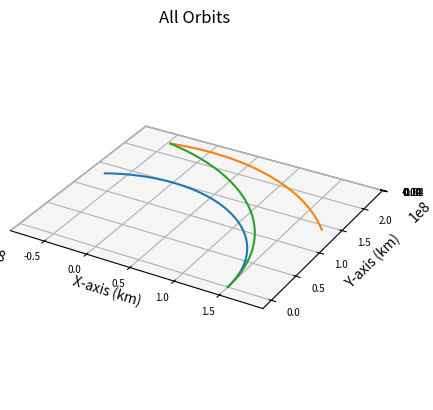

Python code for this plot:
import numpy as np
import matplotlib.pyplot as plt
from scipy.integrate import solve_ivp
import math

def main():
    """
    Main function
    """
    
    # Gravitational Constant times Earth mass, adjusted for kilometers
    # earth_mu = 398600.441500000
    sun_mu = 1.989e30*6.67e-20 # * 1e-9 km^3/m^3
    g = 9.80665*1e-3 # km/s^2

    travelTime = 121.1474741983297 # days
    shipDeg = 101.77 # angle of ship at end

    earthRad = 150e6
    earthVel = (sun_mu/earthRad)**0.5
    marsRad = 228e6
    marsAngDisp = 360/687*travelTime # degrees
    marsDeg = shipDeg - marsAngDisp
    marsAng = marsDeg*math.pi/180
    marsVel = (sun_mu/marsRad)**0.5
    
    earthInitPos = np.array([earthRad, 0, 0])
    earthInitVel = np.array([0, earthVel, 0])
    marsInitPos = np.array([marsRad*math.cos(marsAng), marsRad*math.sin(marsAng), 0])
    marsInitVel = np.array([marsVel*math.cos(marsAng+math.pi/2), marsVel*math.sin(marsAng+math.pi/2), 0])

    integration_time = travelTime*86400+1
    integration_steps = 1000

    dry_mass = 100e3 # approximation in kg according to published interview with Elon Musk
    payload_mass = 150e3 # this and propellant mass found on SpaceX web page on Starship
    propellant_mass = 1500e3
    engine_mass = 18144 # kg
    wet_mass = dry_mass + payload_mass + propellant_mass + engine_mass
    hohmann_mass = dry_mass + payload_mass + propellant_mass
    hohmann_isp = 350
    isp = 841 # isp of nerva
    exhaust_v = isp * g
    
    # Delta V of Hohmann transfer (for reference)
    #hohmannDeltaV1 = ((sun_mu/earthRad)**0.5) * ((2*marsRad/(earthRad+marsRad))**0.5 - 1) # delta v from departing burn (km/s)
    #print(hohmannDeltaV1)
    
    #propellant_1 = hohmann_mass * (1 - math.e**(-hohmannDeltaV1/(hohmann_isp*g))) # propellant expended by departing burn (kg) (same as Hohmann)
    
    propellant_1 = 850e3 # kg

    # Delta V of ship departing
    shipDeltaV1 = exhaust_v * math.log(wet_mass / (wet_mass - propellant_1)) # delta v from departing burn (km/s)
    shipInitVel = [0, earthVel+shipDeltaV1, 0]
    
    earth, times = keplerian_propagator(earthInitPos, earthInitVel, integration_time, integration_steps)
    mars, times = keplerian_propagator(marsInitPos, marsInitVel, integration_time, integration_steps)
    ship, times, arrival_time = ship_propagator(earthInitPos, shipInitVel, integration_time, integration_steps)

    # Delta V of ship arriving
    final_ship = ship[0:3,-1]
    final_x = final_ship[0]
    final_y = final_ship[1]
    unit_dir = [final_x/np.hypot(final_x,final_y), final_y/np.hypot(final_x,final_y)]
    mars_full, _ = keplerian_propagator(marsInitPos, marsInitVel, arrival_time, 10)
    mars_arrival_vel = mars_full[3:, -1]  # true velocity vector at arrival
    DV2_vector = ship[3:,-1] - mars_arrival_vel
    shipDeltaV2 = np.linalg.norm(DV2_vector)

    m_after_burn1 = wet_mass - propellant_1
    m_after_burn2 = m_after_burn1 / math.exp(shipDeltaV2 / (isp * g))
    propellant_2 = m_after_burn1 - m_after_burn2
    
    # Plot it
    fig = plt.figure()
    # Define axes in that figure
    ax = plt.axes(projection='3d',computed_zorder=False)
    # Plot x, y, z
    ax.plot(earth[0],earth[1],earth[2],zorder=5)
    ax.plot(mars[0],mars[1],mars[2],zorder=5)
    ax.plot(ship[0],ship[1],ship[2],zorder=5)
    plt.title("All Orbits")
    ax.set_xlabel("X-axis (km)")
    ax.set_ylabel("Y-axis (km)")
    ax.set_zlabel("Z-axis (km)")
    ax.xaxis.set_tick_params(labelsize=7)
    ax.yaxis.set_tick_params(labelsize=7)
    ax.zaxis.set_tick_params(labelsize=7)
    ax.set_aspect('equal', adjustable='box')

    # Final ship velocity ship[3:,-1]
    final_ship = ship[0:3,-1]
    final_x = final_ship[0]
    final_y = final_ship[1]

    # Angle from +X axis (in radians)
    theta_rad = np.arctan2(final_y, final_x)

    # Convert to degrees
    theta_deg = np.degrees(theta_rad)

    # Ensure it's in [0, 360)
    if theta_deg < 0:
        theta_deg += 360

    print(f"Ship angle from +X axis: {theta_deg:.2f} degrees")
    
    if arrival_time is not None:

        # Get final positions
        final_ship_pos = ship[0:3, -1]  # X, Y, Z of Earth at final time
        final_mars_pos = mars[0:3, -1]    # X, Y, Z of Mars at final time

        final_mars_x = final_mars_pos[0]
        final_mars_y = final_mars_pos[1]
        mars_theta_rad = np.arctan2(final_mars_y, final_mars_x)
        mars_theta_deg = np.degrees(mars_theta_rad)
        print("Ship - Mars Angle (deg): "+str(theta_deg - mars_theta_deg))

        # Compute distance in km
        distance = np.linalg.norm(final_mars_pos - final_ship_pos)
        print("Ship to Mars Distance (km): "+str(distance))
        print("Transfer Time (days): "+str(arrival_time/86400))
        print("Delta V at Departure (km/s): "+str(shipDeltaV1))
        print("Delta V at Arrival (km/s): "+str(shipDeltaV2))
        print("Departing Propellant Expenditure (t): "+str(propellant_1/1e3))
        print("Arriving Propellant Expenditure (t): "+str(propellant_2/1e3))
        print("Total Propellant Expenditure (t): "+str((propellant_1+propellant_2)/1e3))
        
    plt.show()

def reach_mars_event(t, state):
    x, y, z = state[:3]
    r = np.linalg.norm([x, y, z])
    return r - 228e6

reach_mars_event.terminal = True
reach_mars_event.direction = 0 

def keplerian_propagator(init_r, init_v, tof, steps):
    """
    Function to propagate a given orbit
    """
    # Time vector
    tspan = [0, tof]
    # Array of time values
    tof_array = np.linspace(0,tof, num=steps)
    init_state = np.concatenate((init_r,init_v))
    # Do the integration
    sol = solve_ivp(fun = lambda t,x:keplerian_eoms(t,x), t_span=tspan, y0=init_state, method="DOP853", t_eval=tof_array, rtol = 1e-12, atol = 1e-12)

    # Return everything
    return sol.y, sol.t

def ship_propagator(init_r, init_v, tof, steps):
    """
    Function to propagate a given orbit
    """
    # Time vector
    tspan = [0, tof]
    # Array of time values
    tof_array = np.linspace(0,tof, num=steps)
    init_state = np.concatenate((init_r,init_v))
    # Do the integration
    sol = solve_ivp(fun = lambda t,x:keplerian_eoms(t,x), t_span=tspan, y0=init_state, method="DOP853", t_eval=tof_array, rtol = 1e-12, atol = 1e-12, events=reach_mars_event)

    mars_arrival_time = sol.t_events[0][0] if sol.t_events[0].size > 0 else None

    # Return everything
    return sol.y, sol.t, mars_arrival_time

def keplerian_eoms(t, state):
    """
    Equation of motion for 2body orbits
    """
    sun_mu = 1.989e30*6.67e-20
    
    # Extract values from init
    x, y, z, vx, vy, vz = state
    r_dot = np.array([vx, vy, vz])
    
    # Define r
    r = np.linalg.norm([x, y, z])
    # Solve for the acceleration
    ax = - (sun_mu/r**3) * x
    ay = - (sun_mu/r**3) * y
    az = - (sun_mu/r**3) * z

    v_dot = np.array([ax, ay, az])

    dx = np.append(r_dot, v_dot)

    return dx

if __name__ == '__main__':
    main()
